The GitHub repository NivDvirDev/visualization contains a labelled image folder "data" with 5 categories: drums, flute, guitar, piano, violin. Examples follow, each with its label.

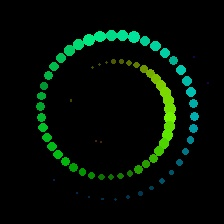
Label: piano

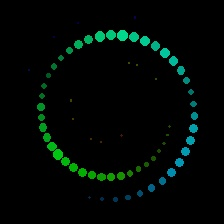
Label: violin

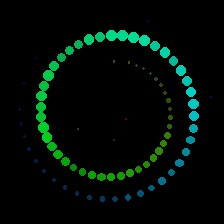
Label: guitar

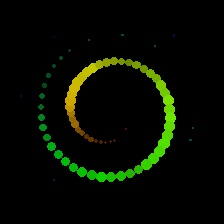
Label: drums

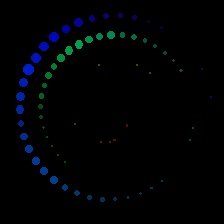
Label: flute

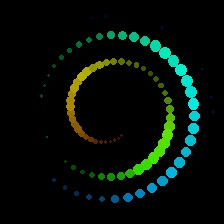
Label: piano
